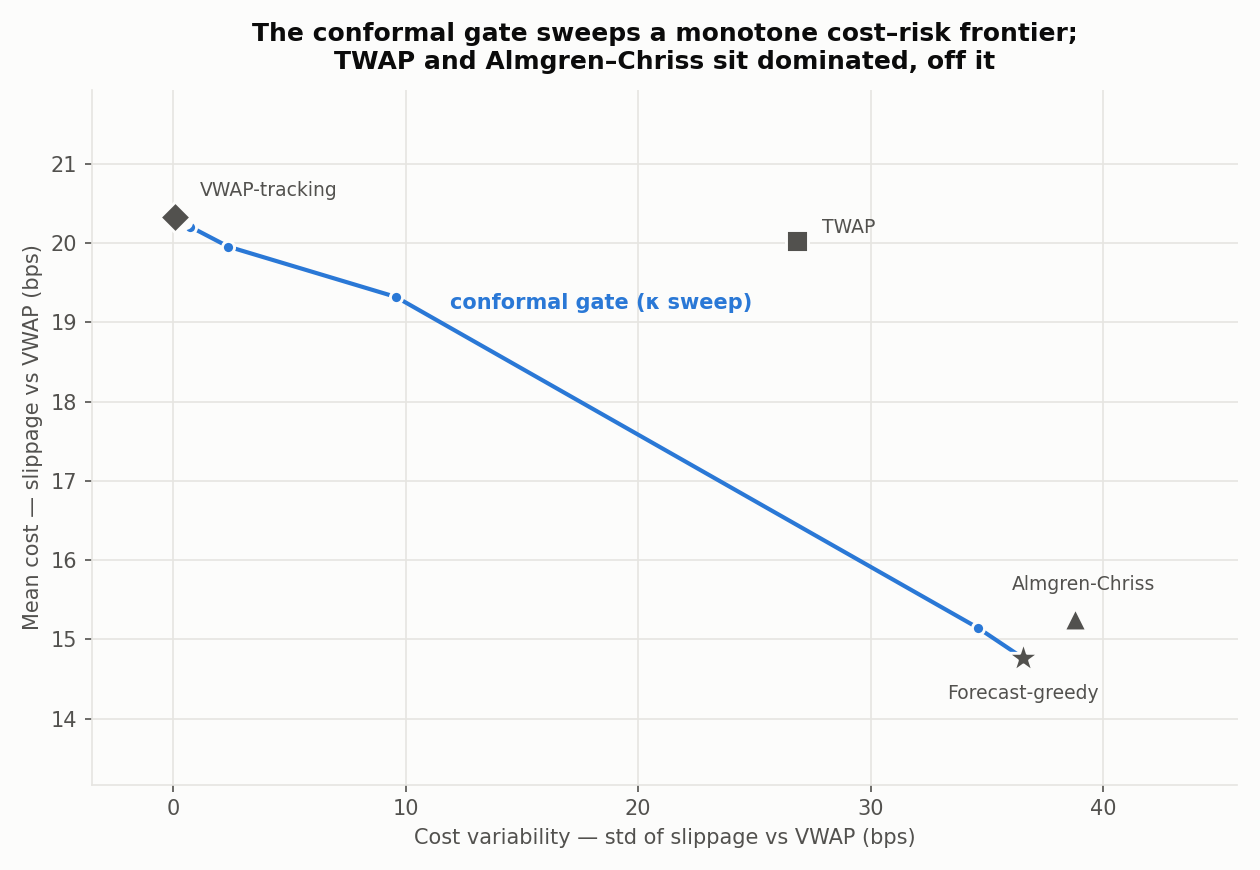

The table this chart was drawn from, first rows:
kappa, slippage_mean_bps, slippage_std_bps
0.0, 14.77, 36.55
0.05, 15.14, 34.64
0.3538, 19.32, 9.574
0.6577, 19.96, 2.36
0.9615, 20.21, 0.7129
1.265, 20.27, 0.4981
1.569, 20.28, 0.4047
1.873, 20.28, 0.4047
2.177, 20.29, 0.3688
2.481, 20.29, 0.3688
2.785, 20.29, 0.3688
3.088, 20.3, 0.3622
3.392, 20.3, 0.3622
3.696, 20.29, 0.3545
4.0, 20.29, 0.3545
